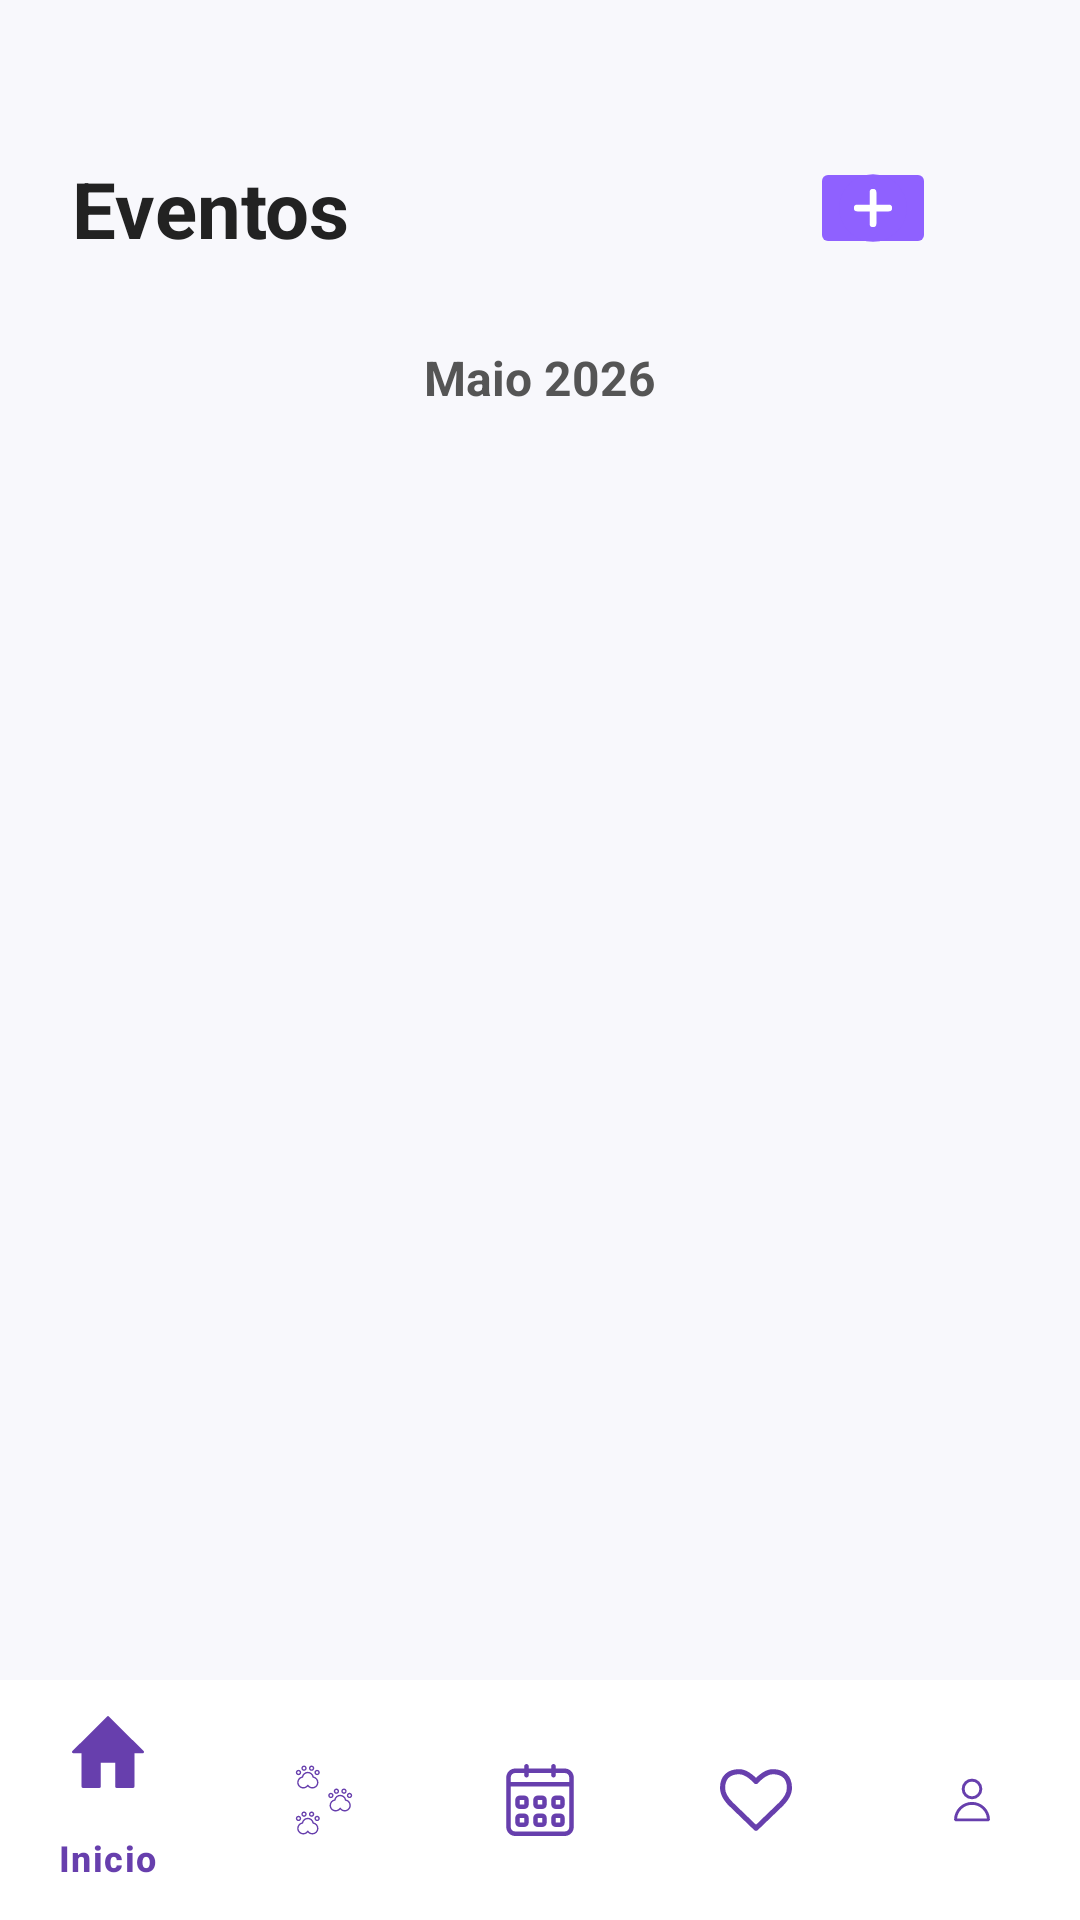

Write the Android layout XML for this screen, with the resource values it uses.
<!-- AndroidManifest.xml: application theme Theme.PetCare -->
<!-- res/layout/activity_eventos.xml -->
<?xml version="1.0" encoding="utf-8"?>
<androidx.constraintlayout.widget.ConstraintLayout
    android:id="@+id/main"
    xmlns:android="http://schemas.android.com/apk/res/android"
    xmlns:app="http://schemas.android.com/apk/res-auto"
    xmlns:tools="http://schemas.android.com/tools"
    android:layout_width="match_parent"
    android:layout_height="match_parent"
    android:background="#F8F8FC">

    <TextView
        android:id="@+id/tvTituloEventos"
        android:layout_width="wrap_content"
        android:layout_height="wrap_content"
        android:layout_marginStart="24dp"
        android:layout_marginTop="52dp"
        android:text="@string/eventos"
        android:textColor="#222222"
        android:textSize="26sp"
        android:textStyle="bold"
        app:layout_constraintStart_toStartOf="parent"
        app:layout_constraintTop_toTopOf="parent" />

    <ImageButton
        android:id="@+id/btnAddEvento"
        android:layout_width="42dp"
        android:layout_height="34dp"
        android:layout_marginEnd="48dp"
        android:backgroundTint="#8F61FF"
        app:layout_constraintBottom_toBottomOf="@id/tvTituloEventos"
        app:layout_constraintEnd_toEndOf="parent"
        app:layout_constraintTop_toTopOf="@id/tvTituloEventos"
        app:layout_constraintVertical_bias="0.388"
        app:srcCompat="@drawable/ic_btn_mas"
        tools:ignore="SpeakableTextPresentCheck" />

    <TextView
        android:id="@+id/tvMesEventos"
        android:layout_width="wrap_content"
        android:layout_height="wrap_content"
        android:layout_marginTop="28dp"
        android:text="Maio 2026"
        android:textColor="#555555"
        android:textSize="16sp"
        android:textStyle="bold"
        app:layout_constraintTop_toBottomOf="@id/tvTituloEventos"
        app:layout_constraintStart_toStartOf="parent"
        app:layout_constraintEnd_toEndOf="parent" />

    <GridLayout
        android:id="@+id/gridCalendarioEventos"
        android:layout_width="0dp"
        android:layout_height="wrap_content"
        android:layout_marginStart="24dp"
        android:layout_marginTop="14dp"
        android:layout_marginEnd="24dp"
        android:columnCount="7"
        android:rowCount="7"
        app:layout_constraintTop_toBottomOf="@id/tvMesEventos"
        app:layout_constraintStart_toStartOf="parent"
        app:layout_constraintEnd_toEndOf="parent" />

    <androidx.recyclerview.widget.RecyclerView
        android:id="@+id/rvEventos"
        android:layout_width="0dp"
        android:layout_height="0dp"
        android:layout_marginStart="20dp"
        android:layout_marginTop="18dp"
        android:layout_marginEnd="20dp"
        android:clipToPadding="false"
        android:paddingBottom="16dp"
        tools:listitem="@layout/celda_evento"
        app:layout_constraintTop_toBottomOf="@id/gridCalendarioEventos"
        app:layout_constraintBottom_toTopOf="@id/bottomNavigation"
        app:layout_constraintStart_toStartOf="parent"
        app:layout_constraintEnd_toEndOf="parent" />

    <com.google.android.material.bottomnavigation.BottomNavigationView
        android:id="@+id/bottomNavigation"
        android:layout_width="0dp"
        android:layout_height="wrap_content"
        android:background="#FFFFFF"
        app:itemIconTint="#673FAD"
        app:itemTextColor="#673FAD"
        app:menu="@menu/menu_home"
        app:layout_constraintBottom_toBottomOf="parent"
        app:layout_constraintStart_toStartOf="parent"
        app:layout_constraintEnd_toEndOf="parent" />

</androidx.constraintlayout.widget.ConstraintLayout>
<!-- res/layout/celda_evento.xml (included above) -->
<?xml version="1.0" encoding="utf-8"?>
<com.google.android.material.card.MaterialCardView
    xmlns:android="http://schemas.android.com/apk/res/android"
    xmlns:app="http://schemas.android.com/apk/res-auto"
    android:layout_width="match_parent"
    android:layout_height="95dp"
    android:layout_marginBottom="12dp"
    app:cardBackgroundColor="#F2EAFB"
    app:cardCornerRadius="18dp"
    app:cardElevation="2dp"
    app:strokeColor="#E0D2F3"
    app:strokeWidth="1dp">

    <androidx.constraintlayout.widget.ConstraintLayout
        android:layout_width="match_parent"
        android:layout_height="match_parent"
        android:padding="14dp">

        <TextView
            android:id="@+id/txtDiaEvento"
            android:layout_width="42dp"
            android:layout_height="wrap_content"
            android:text="17"
            android:textAlignment="center"
            android:textColor="#222222"
            android:textSize="28sp"
            android:textStyle="bold"
            app:layout_constraintStart_toStartOf="parent"
            app:layout_constraintTop_toTopOf="parent" />

        <TextView
            android:id="@+id/txtMesEvento"
            android:layout_width="42dp"
            android:layout_height="wrap_content"
            android:text="MAI"
            android:textAlignment="center"
            android:textColor="#777777"
            android:textSize="11sp"
            android:textStyle="bold"
            app:layout_constraintStart_toStartOf="@id/txtDiaEvento"
            app:layout_constraintTop_toBottomOf="@id/txtDiaEvento" />

        <TextView
            android:id="@+id/txtTituloEvento"
            android:layout_width="0dp"
            android:layout_height="wrap_content"
            android:layout_marginStart="14dp"
            android:layout_marginEnd="8dp"
            android:text="Veterinario"
            android:textColor="#222222"
            android:textSize="17sp"
            android:textStyle="bold"
            app:layout_constraintEnd_toStartOf="@id/txtHoraEvento"
            app:layout_constraintStart_toEndOf="@id/txtDiaEvento"
            app:layout_constraintTop_toTopOf="@id/txtDiaEvento" />

        <TextView
            android:id="@+id/txtDescripcionEvento"
            android:layout_width="0dp"
            android:layout_height="wrap_content"
            android:layout_marginStart="14dp"
            android:layout_marginTop="6dp"
            android:layout_marginEnd="8dp"
            android:text="Revisión xeral"
            android:textColor="#777777"
            android:textSize="13sp"
            app:layout_constraintEnd_toStartOf="@id/txtHoraEvento"
            app:layout_constraintStart_toEndOf="@id/txtDiaEvento"
            app:layout_constraintTop_toBottomOf="@id/txtTituloEvento" />

        <TextView
            android:id="@+id/txtHoraEvento"
            android:layout_width="wrap_content"
            android:layout_height="wrap_content"
            android:text="10:00"
            android:textColor="#222222"
            android:textSize="14sp"
            app:layout_constraintEnd_toStartOf="@id/txtFlechaEvento"
            app:layout_constraintTop_toTopOf="@id/txtTituloEvento" />

        <TextView
            android:id="@+id/txtFlechaEvento"
            android:layout_width="wrap_content"
            android:layout_height="wrap_content"
            android:layout_marginStart="12dp"
            android:text="›"
            android:textColor="#777777"
            android:textSize="32sp"
            android:textStyle="bold"
            app:layout_constraintBottom_toBottomOf="parent"
            app:layout_constraintEnd_toEndOf="parent"
            app:layout_constraintTop_toTopOf="parent" />

    </androidx.constraintlayout.widget.ConstraintLayout>

</com.google.android.material.card.MaterialCardView>
<!-- resources referenced by this layout -->
<resources>
  <!-- drawable ic_btn_mas (drawable) -->
  <vector xmlns:android="http://schemas.android.com/apk/res/android" android:height="24dp" android:viewportHeight="512" android:viewportWidth="512" android:width="24dp">
        
      <path android:fillColor="#8F61FF" android:pathData="M256,256m-240,0a240,240 0,1 1,480 0a240,240 0,1 1,-480 0"/>
        
      <path android:fillColor="#FFFFFF" android:pathData="M256,120L256,120A24,24 0,0 1,280 144L280,368A24,24 0,0 1,256 392L256,392A24,24 0,0 1,232 368L232,144A24,24 0,0 1,256 120z"/>
        
      <path android:fillColor="#FFFFFF" android:pathData="M144,232L368,232A24,24 0,0 1,392 256L392,256A24,24 0,0 1,368 280L144,280A24,24 0,0 1,120 256L120,256A24,24 0,0 1,144 232z"/>
      
  </vector>
  <string name="eventos">Eventos</string>
  <style name="Theme.PetCare" parent="Base.Theme.PetCare" />
  <style name="Base.Theme.PetCare" parent="Theme.Material3.DayNight.NoActionBar">
          
          
      </style>
</resources>
